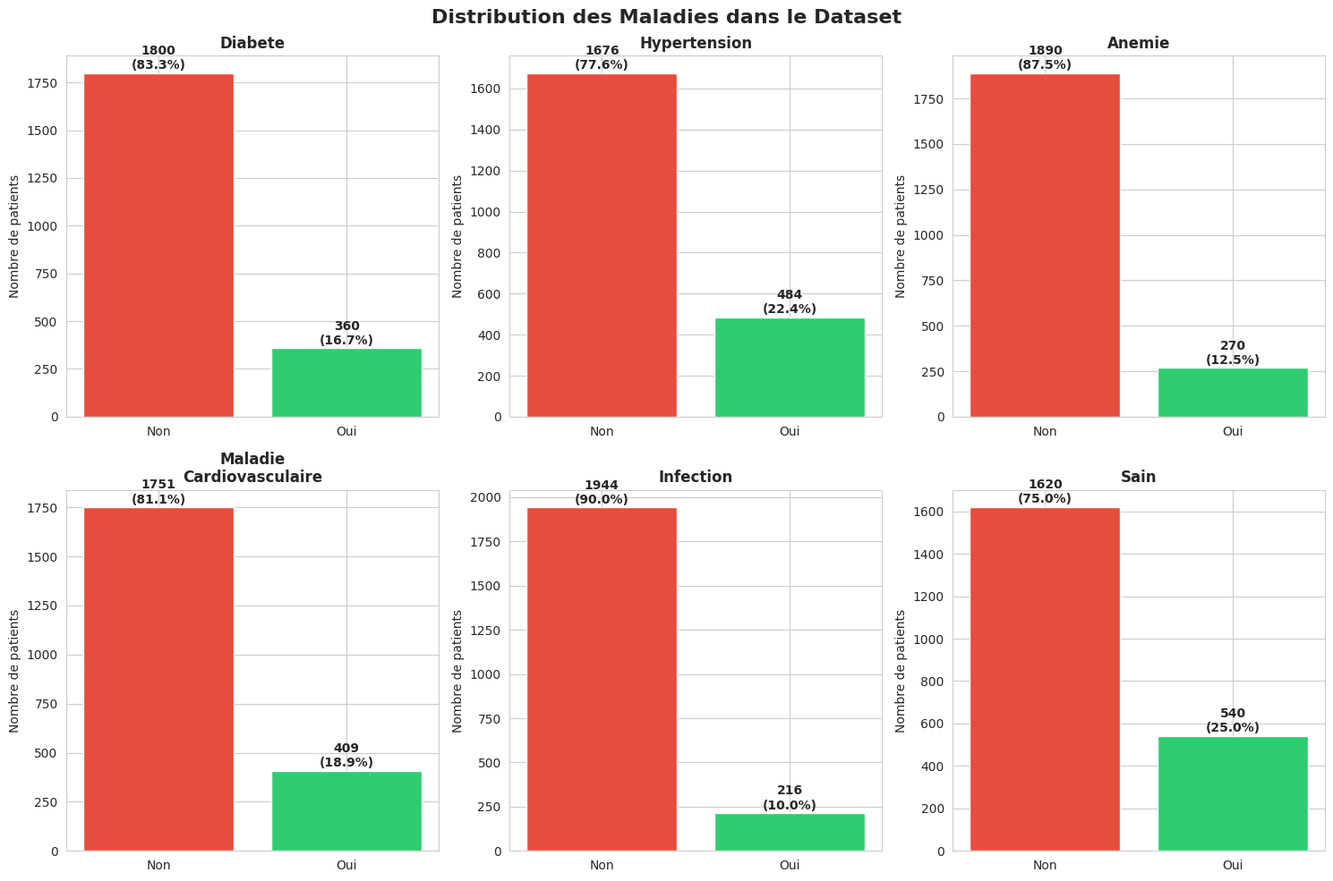
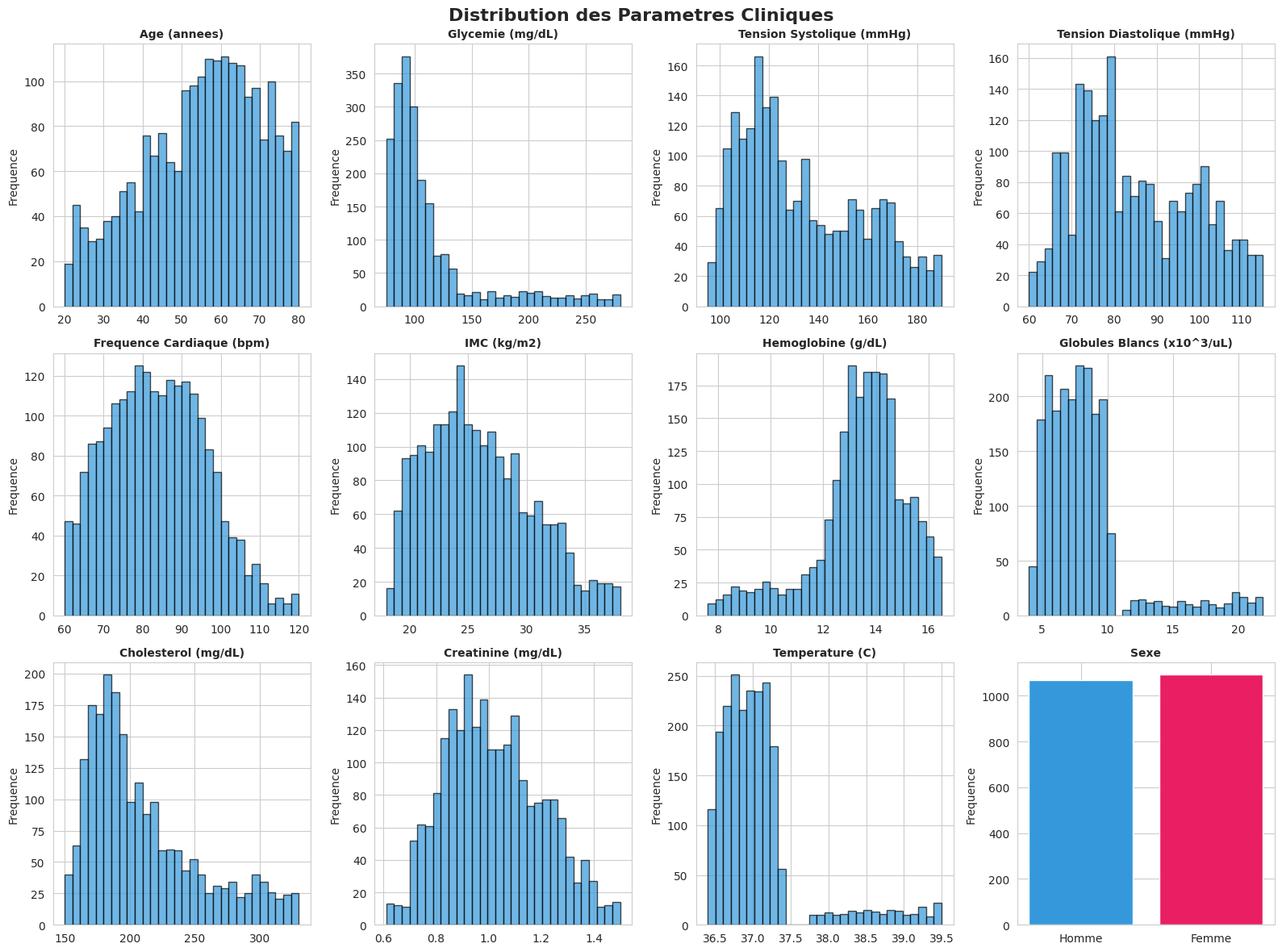
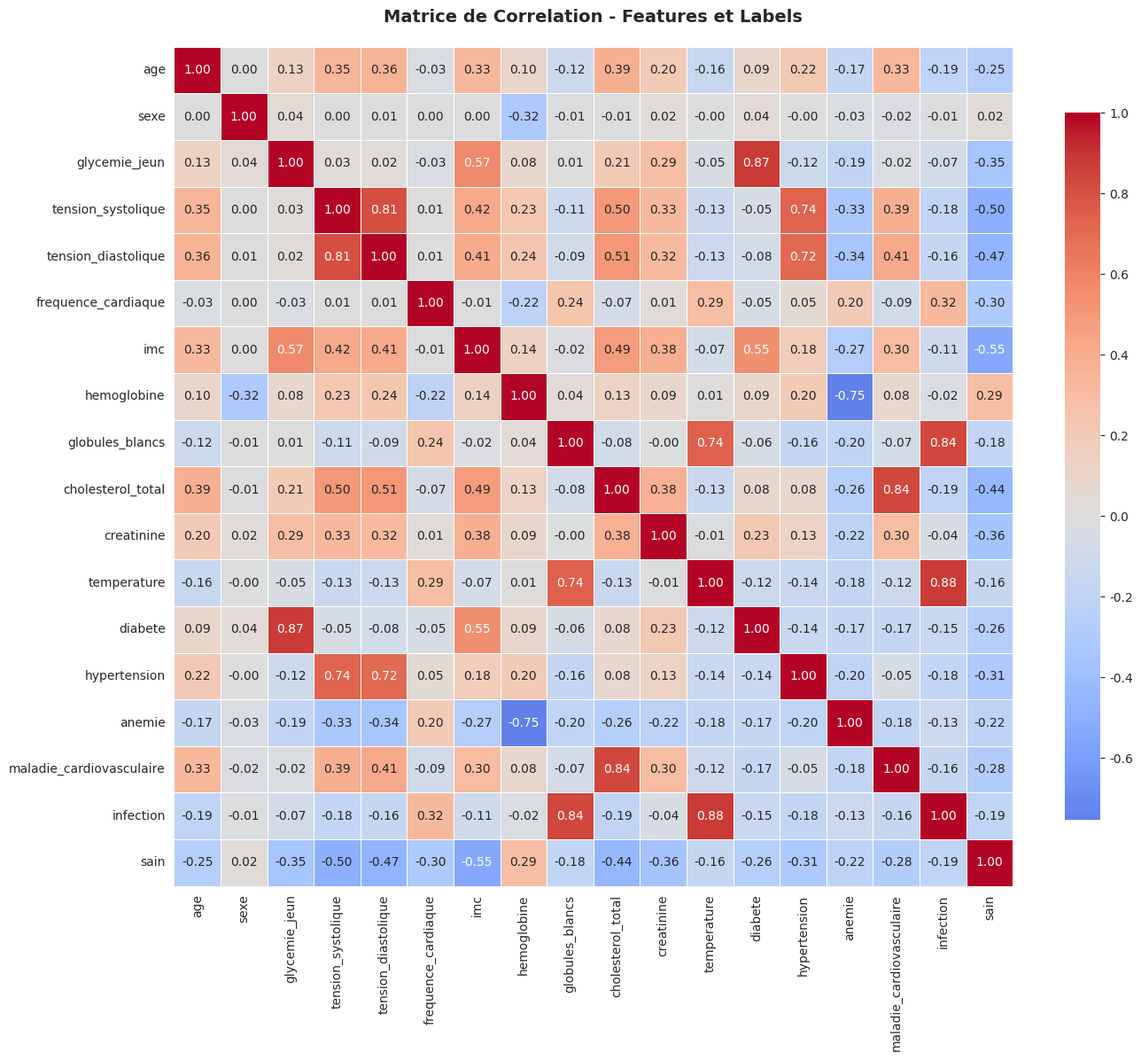
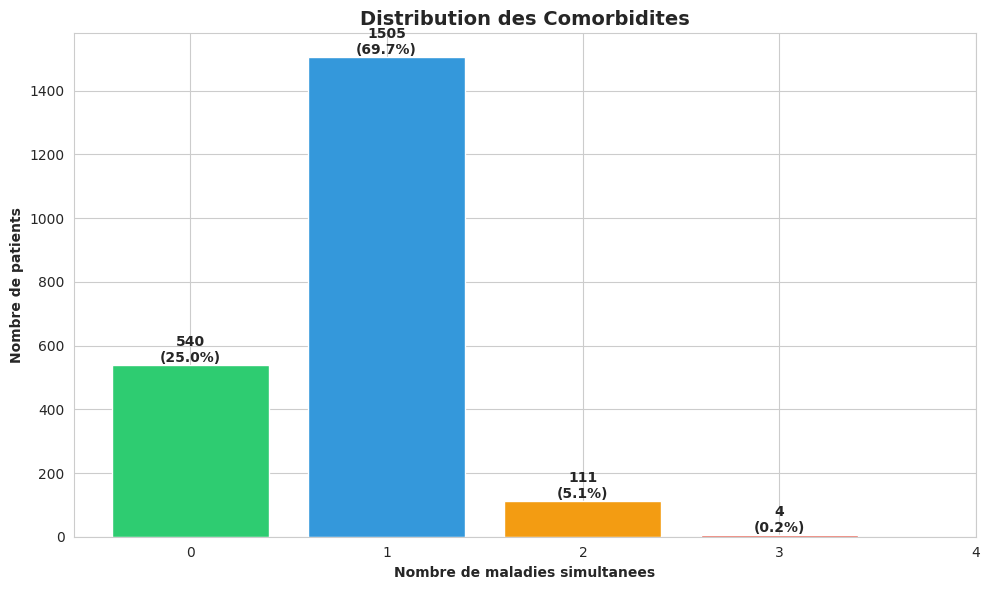

Python code for these plots, in order:
"""
Générateur de Données Médicales Synthétiques Multi-Label
Projet: Système de Diagnostic Multi-Maladies avec Random Forest
Auteur: Projet de Fin d'Année
Date: 2025

Ce script génère un dataset synthétique réaliste de patients avec:
- Features cliniques basées sur des ranges médicaux documentés
- Labels multi-label (plusieurs maladies simultanées possibles)
- Corrélations pathologiques réalistes
- Comorbidités fréquentes
"""

import numpy as np
import pandas as pd
import matplotlib.pyplot as plt
import seaborn as sns
import warnings
warnings.filterwarnings('ignore')

# Configuration pour reproductibilité
SEED = 42
np.random.seed(SEED)

# ==================== CONFIGURATION ====================
N_SAMPLES = 1800  # Nombre d'échantillons à générer

# Ranges médicaux normaux (source: standards cliniques internationaux)
NORMAL_RANGES = {
    'glycemie_jeun': (70, 100),      # mg/dL
    'tension_systolique': (90, 120),  # mmHg
    'tension_diastolique': (60, 80),  # mmHg
    'frequence_cardiaque': (60, 100), # bpm
    'imc': (18.5, 24.9),              # kg/m²
    'hemoglobine_h': (13, 17),        # g/dL (hommes)
    'hemoglobine_f': (12, 15),        # g/dL (femmes)
    'globules_blancs': (4, 11),       # ×10³/µL
    'cholesterol_total': (150, 200),  # mg/dL
    'creatinine': (0.6, 1.2),         # mg/dL
    'temperature': (36.5, 37.5)       # °C
}

# Distribution cible des maladies
TARGET_DISTRIBUTION = {
    'sain': 0.30,
    'diabete': 0.20,
    'hypertension': 0.25,
    'anemie': 0.15,
    'maladie_cardiovasculaire': 0.18,
    'infection': 0.12
}


# ==================== FONCTIONS DE GÉNÉRATION ====================

def generate_healthy_patient(age):
    """Génère les paramètres d'un patient sain"""
    sexe = np.random.choice([0, 1])  # 0=M, 1=F
    
    # Variation normale autour des valeurs saines
    glycemie = np.random.uniform(75, 100)
    tension_sys = np.random.uniform(100, 125)
    tension_dia = np.random.uniform(65, 82)
    freq_cardiaque = np.random.uniform(60, 95)
    imc = np.random.uniform(19, 24.5)
    
    # Hémoglobine selon le sexe
    if sexe == 0:  # Homme
        hemoglobine = np.random.uniform(13.5, 16.5)
    else:  # Femme
        hemoglobine = np.random.uniform(12.5, 14.8)
    
    globules_blancs = np.random.uniform(4.5, 10)
    cholesterol = np.random.uniform(160, 195)
    creatinine = np.random.uniform(0.7, 1.1)
    temperature = np.random.uniform(36.6, 37.3)
    
    return {
        'age': age,
        'sexe': sexe,
        'glycemie_jeun': glycemie,
        'tension_systolique': tension_sys,
        'tension_diastolique': tension_dia,
        'frequence_cardiaque': freq_cardiaque,
        'imc': imc,
        'hemoglobine': hemoglobine,
        'globules_blancs': globules_blancs,
        'cholesterol_total': cholesterol,
        'creatinine': creatinine,
        'temperature': temperature,
        'diabete': 0,
        'hypertension': 0,
        'anemie': 0,
        'maladie_cardiovasculaire': 0,
        'infection': 0,
        'sain': 1
    }


def generate_diabetic_patient(age, with_comorbidity=False):
    """Génère un patient diabétique (Type 2)"""
    sexe = np.random.choice([0, 1])
    
    # Diabète: glycémie élevée, souvent IMC élevé
    glycemie = np.random.uniform(130, 280)  # Hyperglycémie
    imc = np.random.uniform(25, 38)  # Souvent en surpoids/obèse
    
    # Autres paramètres avec légère variation
    tension_sys = np.random.uniform(110, 145)
    tension_dia = np.random.uniform(70, 92)
    freq_cardiaque = np.random.uniform(65, 100)
    
    if sexe == 0:
        hemoglobine = np.random.uniform(13, 16)
    else:
        hemoglobine = np.random.uniform(12, 14.5)
    
    globules_blancs = np.random.uniform(5, 10.5)
    cholesterol = np.random.uniform(180, 250)  # Souvent élevé
    creatinine = np.random.uniform(0.8, 1.4)  # Peut être affecté
    temperature = np.random.uniform(36.5, 37.4)
    
    labels = {
        'diabete': 1,
        'hypertension': 0,
        'anemie': 0,
        'maladie_cardiovasculaire': 0,
        'infection': 0,
        'sain': 0
    }
    
    # Comorbidité: Diabète + Hypertension (30-40% des cas)
    if with_comorbidity and np.random.random() < 0.35:
        labels['hypertension'] = 1
        tension_sys = np.random.uniform(145, 180)
        tension_dia = np.random.uniform(92, 110)
    
    # Comorbidité: Diabète + Cardiovasculaire (si âge >55)
    if with_comorbidity and age > 55 and np.random.random() < 0.25:
        labels['maladie_cardiovasculaire'] = 1
        cholesterol = np.random.uniform(240, 300)
    
    return {
        'age': age,
        'sexe': sexe,
        'glycemie_jeun': glycemie,
        'tension_systolique': tension_sys,
        'tension_diastolique': tension_dia,
        'frequence_cardiaque': freq_cardiaque,
        'imc': imc,
        'hemoglobine': hemoglobine,
        'globules_blancs': globules_blancs,
        'cholesterol_total': cholesterol,
        'creatinine': creatinine,
        'temperature': temperature,
        **labels
    }


def generate_hypertensive_patient(age, with_comorbidity=False):
    """Génère un patient hypertendu"""
    sexe = np.random.choice([0, 1])
    
    # Hypertension: tension élevée
    tension_sys = np.random.uniform(145, 190)
    tension_dia = np.random.uniform(92, 115)
    
    # Corrélation avec âge et IMC
    if age > 60:
        imc = np.random.uniform(24, 33)
    else:
        imc = np.random.uniform(22, 30)
    
    glycemie = np.random.uniform(80, 115)
    freq_cardiaque = np.random.uniform(65, 105)
    
    if sexe == 0:
        hemoglobine = np.random.uniform(13, 16.5)
    else:
        hemoglobine = np.random.uniform(12, 15)
    
    globules_blancs = np.random.uniform(4.5, 10)
    cholesterol = np.random.uniform(170, 240)
    creatinine = np.random.uniform(0.8, 1.3)
    temperature = np.random.uniform(36.5, 37.4)
    
    labels = {
        'diabete': 0,
        'hypertension': 1,
        'anemie': 0,
        'maladie_cardiovasculaire': 0,
        'infection': 0,
        'sain': 0
    }
    
    # Comorbidité: Hypertension + Cardiovasculaire (forte corrélation)
    if with_comorbidity and np.random.random() < 0.40:
        labels['maladie_cardiovasculaire'] = 1
        cholesterol = np.random.uniform(240, 310)
        if age < 50:
            age = np.random.uniform(50, 75)  # Ajuster l'âge
    
    return {
        'age': age,
        'sexe': sexe,
        'glycemie_jeun': glycemie,
        'tension_systolique': tension_sys,
        'tension_diastolique': tension_dia,
        'frequence_cardiaque': freq_cardiaque,
        'imc': imc,
        'hemoglobine': hemoglobine,
        'globules_blancs': globules_blancs,
        'cholesterol_total': cholesterol,
        'creatinine': creatinine,
        'temperature': temperature,
        **labels
    }


def generate_anemic_patient(age):
    """Génère un patient anémique"""
    sexe = np.random.choice([0, 1])
    
    # Anémie: hémoglobine basse
    if sexe == 0:  # Homme
        hemoglobine = np.random.uniform(8, 12.5)
    else:  # Femme
        hemoglobine = np.random.uniform(7.5, 11.5)
    
    glycemie = np.random.uniform(75, 110)
    tension_sys = np.random.uniform(95, 130)
    tension_dia = np.random.uniform(60, 85)
    freq_cardiaque = np.random.uniform(70, 110)  # Peut être élevée (compensation)
    imc = np.random.uniform(18, 27)
    globules_blancs = np.random.uniform(4, 9)
    cholesterol = np.random.uniform(150, 210)
    creatinine = np.random.uniform(0.6, 1.2)
    temperature = np.random.uniform(36.4, 37.3)
    
    return {
        'age': age,
        'sexe': sexe,
        'glycemie_jeun': glycemie,
        'tension_systolique': tension_sys,
        'tension_diastolique': tension_dia,
        'frequence_cardiaque': freq_cardiaque,
        'imc': imc,
        'hemoglobine': hemoglobine,
        'globules_blancs': globules_blancs,
        'cholesterol_total': cholesterol,
        'creatinine': creatinine,
        'temperature': temperature,
        'diabete': 0,
        'hypertension': 0,
        'anemie': 1,
        'maladie_cardiovasculaire': 0,
        'infection': 0,
        'sain': 0
    }


def generate_cardiovascular_patient(age):
    """Génère un patient avec maladie cardiovasculaire"""
    sexe = np.random.choice([0, 1])
    
    # Cardiovasculaire: cholestérol élevé, tension souvent élevée, âge >50
    if age < 50:
        age = np.random.uniform(50, 80)
    
    cholesterol = np.random.uniform(245, 330)
    tension_sys = np.random.uniform(130, 170)
    tension_dia = np.random.uniform(85, 105)
    
    glycemie = np.random.uniform(85, 135)
    freq_cardiaque = np.random.uniform(60, 100)
    imc = np.random.uniform(24, 34)
    
    if sexe == 0:
        hemoglobine = np.random.uniform(12.5, 16)
    else:
        hemoglobine = np.random.uniform(11.5, 14.5)
    
    globules_blancs = np.random.uniform(5, 10.5)
    creatinine = np.random.uniform(0.8, 1.5)
    temperature = np.random.uniform(36.5, 37.4)
    
    return {
        'age': age,
        'sexe': sexe,
        'glycemie_jeun': glycemie,
        'tension_systolique': tension_sys,
        'tension_diastolique': tension_dia,
        'frequence_cardiaque': freq_cardiaque,
        'imc': imc,
        'hemoglobine': hemoglobine,
        'globules_blancs': globules_blancs,
        'cholesterol_total': cholesterol,
        'creatinine': creatinine,
        'temperature': temperature,
        'diabete': 0,
        'hypertension': 0,
        'anemie': 0,
        'maladie_cardiovasculaire': 1,
        'infection': 0,
        'sain': 0
    }


def generate_infected_patient(age):
    """Génère un patient avec infection/inflammation"""
    sexe = np.random.choice([0, 1])
    
    # Infection: globules blancs élevés, température élevée
    globules_blancs = np.random.uniform(11.5, 22)
    temperature = np.random.uniform(37.8, 39.5)
    
    glycemie = np.random.uniform(80, 130)  # Peut être légèrement élevée (stress)
    tension_sys = np.random.uniform(100, 140)
    tension_dia = np.random.uniform(65, 90)
    freq_cardiaque = np.random.uniform(75, 120)  # Tachycardie possible
    imc = np.random.uniform(19, 30)
    
    if sexe == 0:
        hemoglobine = np.random.uniform(12, 16)
    else:
        hemoglobine = np.random.uniform(11, 14.5)
    
    cholesterol = np.random.uniform(150, 220)
    creatinine = np.random.uniform(0.7, 1.3)
    
    return {
        'age': age,
        'sexe': sexe,
        'glycemie_jeun': glycemie,
        'tension_systolique': tension_sys,
        'tension_diastolique': tension_dia,
        'frequence_cardiaque': freq_cardiaque,
        'imc': imc,
        'hemoglobine': hemoglobine,
        'globules_blancs': globules_blancs,
        'cholesterol_total': cholesterol,
        'creatinine': creatinine,
        'temperature': temperature,
        'diabete': 0,
        'hypertension': 0,
        'anemie': 0,
        'maladie_cardiovasculaire': 0,
        'infection': 1,
        'sain': 0
    }


def generate_dataset(n_samples=1800):
    """
    Génère le dataset complet avec distribution réaliste des maladies
    et comorbidités
    """
    print(f"Generation de {n_samples} echantillons de patients...")
    
    data = []
    
    # Calculer le nombre d'échantillons par catégorie
    n_sain = int(n_samples * TARGET_DISTRIBUTION['sain'])
    n_diabete = int(n_samples * TARGET_DISTRIBUTION['diabete'])
    n_hypertension = int(n_samples * TARGET_DISTRIBUTION['hypertension'])
    n_anemie = int(n_samples * TARGET_DISTRIBUTION['anemie'])
    n_cardiovasculaire = int(n_samples * TARGET_DISTRIBUTION['maladie_cardiovasculaire'])
    n_infection = int(n_samples * TARGET_DISTRIBUTION['infection'])
    
    # Générer patients sains
    print(f"   Generation de {n_sain} patients sains...")
    for _ in range(n_sain):
        age = np.random.uniform(20, 75)
        data.append(generate_healthy_patient(age))
    
    # Générer patients diabétiques (avec possibilité de comorbidités)
    print(f"   Generation de {n_diabete} patients diabetiques...")
    for _ in range(n_diabete):
        age = np.random.uniform(35, 80)  # Diabète Type 2 plus fréquent >35 ans
        with_comorbidity = np.random.random() < 0.30  # 30% avec comorbidités
        data.append(generate_diabetic_patient(age, with_comorbidity))
    
    # Générer patients hypertendus (avec possibilité de comorbidités)
    print(f"   Generation de {n_hypertension} patients hypertendus...")
    for _ in range(n_hypertension):
        age = np.random.uniform(40, 80)  # Plus fréquent avec l'âge
        with_comorbidity = np.random.random() < 0.35  # 35% avec comorbidités
        data.append(generate_hypertensive_patient(age, with_comorbidity))
    
    # Générer patients anémiques
    print(f"   Generation de {n_anemie} patients anemiques...")
    for _ in range(n_anemie):
        age = np.random.uniform(20, 75)
        data.append(generate_anemic_patient(age))
    
    # Générer patients cardiovasculaires
    print(f"   Generation de {n_cardiovasculaire} patients cardiovasculaires...")
    for _ in range(n_cardiovasculaire):
        age = np.random.uniform(50, 80)
        data.append(generate_cardiovascular_patient(age))
    
    # Générer patients avec infection
    print(f"   Generation de {n_infection} patients avec infection...")
    for _ in range(n_infection):
        age = np.random.uniform(20, 75)
        data.append(generate_infected_patient(age))
    
    # Convertir en DataFrame
    df = pd.DataFrame(data)
    
    # Mélanger les données
    df = df.sample(frac=1, random_state=SEED).reset_index(drop=True)
    
    # Arrondir les valeurs pour plus de réalisme
    df['age'] = df['age'].round(0).astype(int)
    df['glycemie_jeun'] = df['glycemie_jeun'].round(1)
    df['tension_systolique'] = df['tension_systolique'].round(0).astype(int)
    df['tension_diastolique'] = df['tension_diastolique'].round(0).astype(int)
    df['frequence_cardiaque'] = df['frequence_cardiaque'].round(0).astype(int)
    df['imc'] = df['imc'].round(1)
    df['hemoglobine'] = df['hemoglobine'].round(1)
    df['globules_blancs'] = df['globules_blancs'].round(1)
    df['cholesterol_total'] = df['cholesterol_total'].round(0).astype(int)
    df['creatinine'] = df['creatinine'].round(2)
    df['temperature'] = df['temperature'].round(1)
    
    print(f"\nDataset genere avec succes: {len(df)} echantillons\n")
    
    return df


# ==================== ANALYSE ET VISUALISATION ====================

def analyze_dataset(df):
    """Analyse statistique complète du dataset"""
    print("=" * 70)
    print(" ANALYSE STATISTIQUE DU DATASET".center(70))
    print("=" * 70)
    
    # Informations générales
    print(f"\nInformations generales:")
    print(f"   - Nombre total d'echantillons: {len(df)}")
    print(f"   - Nombre de features: {len(df.columns) - 6}")  # -6 labels
    print(f"   - Nombre de labels: 6")
    print(f"   - Valeurs manquantes: {df.isnull().sum().sum()}")
    
    # Distribution des maladies
    print(f"\nDistribution des maladies:")
    label_columns = ['diabete', 'hypertension', 'anemie', 
                     'maladie_cardiovasculaire', 'infection', 'sain']
    
    for label in label_columns:
        count = df[label].sum()
        percentage = (count / len(df)) * 100
        print(f"   - {label.capitalize():30s}: {count:4d} cas ({percentage:5.1f}%)")
    
    # Patients avec comorbidités
    df['n_maladies'] = df[label_columns[:-1]].sum(axis=1)  # Exclure 'sain'
    n_comorbidites = (df['n_maladies'] >= 2).sum()
    pct_comorbidites = (n_comorbidites / len(df)) * 100
    
    print(f"\nComorbidites:")
    print(f"   - Patients avec 2+ maladies: {n_comorbidites} ({pct_comorbidites:.1f}%)")
    print(f"   - Distribution:")
    for n in range(5):
        count = (df['n_maladies'] == n).sum()
        if count > 0:
            pct = (count / len(df)) * 100
            print(f"      * {n} maladie(s): {count:4d} patients ({pct:5.1f}%)")
    
    # Statistiques descriptives des features
    print(f"\nStatistiques descriptives des features cliniques:")
    feature_columns = ['age', 'glycemie_jeun', 'tension_systolique', 
                       'tension_diastolique', 'frequence_cardiaque', 'imc',
                       'hemoglobine', 'globules_blancs', 'cholesterol_total',
                       'creatinine', 'temperature']
    
    stats_df = df[feature_columns].describe().T[['mean', 'std', 'min', 'max']]
    print(stats_df.to_string())
    
    # Distribution par sexe
    print(f"\nDistribution par sexe:")
    sexe_counts = df['sexe'].value_counts()
    print(f"   - Hommes (0): {sexe_counts.get(0, 0)} ({sexe_counts.get(0, 0)/len(df)*100:.1f}%)")
    print(f"   - Femmes (1): {sexe_counts.get(1, 0)} ({sexe_counts.get(1, 0)/len(df)*100:.1f}%)")
    
    print("\n" + "=" * 70 + "\n")


def visualize_dataset(df, save_path='visualizations'):
    """Crée des visualisations du dataset"""
    import os
    os.makedirs(save_path, exist_ok=True)
    
    print("Generation des visualisations...")
    
    # Configuration du style
    sns.set_style("whitegrid")
    plt.rcParams['figure.figsize'] = (15, 10)
    
    # 1. Distribution des maladies
    fig, axes = plt.subplots(2, 3, figsize=(15, 10))
    fig.suptitle('Distribution des Maladies dans le Dataset', fontsize=16, fontweight='bold')
    
    label_columns = ['diabete', 'hypertension', 'anemie', 
                     'maladie_cardiovasculaire', 'infection', 'sain']
    label_names = ['Diabete', 'Hypertension', 'Anemie', 
                   'Maladie\nCardiovasculaire', 'Infection', 'Sain']
    
    for idx, (label, name) in enumerate(zip(label_columns, label_names)):
        ax = axes[idx // 3, idx % 3]
        counts = df[label].value_counts()
        colors = ['#e74c3c', '#2ecc71']
        ax.bar(['Non', 'Oui'], [counts.get(0, 0), counts.get(1, 0)], color=colors)
        ax.set_title(name, fontweight='bold')
        ax.set_ylabel('Nombre de patients')
        
        # Ajouter les pourcentages
        total = len(df)
        for i, v in enumerate([counts.get(0, 0), counts.get(1, 0)]):
            pct = (v / total) * 100
            ax.text(i, v + 20, f'{v}\n({pct:.1f}%)', ha='center', fontweight='bold')
    
    plt.tight_layout()
    plt.savefig(f'{save_path}/distribution_maladies.png', dpi=300, bbox_inches='tight')
    print(f"   Sauvegarde: {save_path}/distribution_maladies.png")
    plt.close()
    
    # 2. Distribution des features cliniques
    fig, axes = plt.subplots(3, 4, figsize=(16, 12))
    fig.suptitle('Distribution des Parametres Cliniques', fontsize=16, fontweight='bold')
    
    feature_columns = ['age', 'glycemie_jeun', 'tension_systolique', 
                       'tension_diastolique', 'frequence_cardiaque', 'imc',
                       'hemoglobine', 'globules_blancs', 'cholesterol_total',
                       'creatinine', 'temperature', 'sexe']
    
    feature_names = ['Age (annees)', 'Glycemie (mg/dL)', 'Tension Systolique (mmHg)',
                     'Tension Diastolique (mmHg)', 'Frequence Cardiaque (bpm)', 'IMC (kg/m2)',
                     'Hemoglobine (g/dL)', 'Globules Blancs (x10^3/uL)', 'Cholesterol (mg/dL)',
                     'Creatinine (mg/dL)', 'Temperature (C)', 'Sexe']
    
    for idx, (col, name) in enumerate(zip(feature_columns, feature_names)):
        ax = axes[idx // 4, idx % 4]
        if col == 'sexe':
            counts = df[col].value_counts()
            ax.bar(['Homme', 'Femme'], [counts.get(0, 0), counts.get(1, 0)], 
                   color=['#3498db', '#e91e63'])
        else:
            ax.hist(df[col], bins=30, color='#3498db', edgecolor='black', alpha=0.7)
        ax.set_title(name, fontweight='bold', fontsize=10)
        ax.set_xlabel('')
        ax.set_ylabel('Frequence')
    
    plt.tight_layout()
    plt.savefig(f'{save_path}/distribution_features.png', dpi=300, bbox_inches='tight')
    print(f"   Sauvegarde: {save_path}/distribution_features.png")
    plt.close()
    
    # 3. Matrice de corrélation
    fig, ax = plt.subplots(figsize=(14, 12))
    
    # Sélectionner toutes les colonnes numériques
    corr_data = df.drop(columns=['n_maladies'], errors='ignore')
    correlation_matrix = corr_data.corr()
    
    # Créer la heatmap
    sns.heatmap(correlation_matrix, annot=True, fmt='.2f', cmap='coolwarm', 
                center=0, square=True, linewidths=0.5, cbar_kws={"shrink": 0.8},
                ax=ax)
    ax.set_title('Matrice de Correlation - Features et Labels', 
                 fontsize=14, fontweight='bold', pad=20)
    
    plt.tight_layout()
    plt.savefig(f'{save_path}/correlation_matrix.png', dpi=300, bbox_inches='tight')
    print(f"   Sauvegarde: {save_path}/correlation_matrix.png")
    plt.close()
    
    # 4. Comorbidités
    fig, ax = plt.subplots(figsize=(10, 6))
    
    df_temp = df.copy()
    label_columns = ['diabete', 'hypertension', 'anemie', 
                     'maladie_cardiovasculaire', 'infection', 'sain']
    df_temp['n_maladies'] = df_temp[label_columns[:-1]].sum(axis=1)
    comorbidity_counts = df_temp['n_maladies'].value_counts().sort_index()
    
    colors_comorb = ['#2ecc71', '#3498db', '#f39c12', '#e74c3c', '#9b59b6']
    bars = ax.bar(comorbidity_counts.index, comorbidity_counts.values, 
                  color=colors_comorb[:len(comorbidity_counts)])
    
    ax.set_xlabel('Nombre de maladies simultanees', fontweight='bold')
    ax.set_ylabel('Nombre de patients', fontweight='bold')
    ax.set_title('Distribution des Comorbidites', fontsize=14, fontweight='bold')
    ax.set_xticks(range(5))
    
    # Ajouter les valeurs sur les barres
    for bar in bars:
        height = bar.get_height()
        ax.text(bar.get_x() + bar.get_width()/2., height,
                f'{int(height)}\n({height/len(df)*100:.1f}%)',
                ha='center', va='bottom', fontweight='bold')
    
    plt.tight_layout()
    plt.savefig(f'{save_path}/comorbidites.png', dpi=300, bbox_inches='tight')
    print(f"   Sauvegarde: {save_path}/comorbidites.png")
    plt.close()
    
    print(f"\nToutes les visualisations ont ete sauvegardees dans '{save_path}/'")


# ==================== FONCTION PRINCIPALE ====================

def main():
    """Fonction principale du programme"""
    print("\n" + "=" * 70)
    print(" GENERATEUR DE DONNEES MEDICALES SYNTHETIQUES ".center(70))
    print(" Systeme de Diagnostic Multi-Label ".center(70))
    print("=" * 70 + "\n")
    
    # 1. Générer le dataset
    df = generate_dataset(N_SAMPLES)
    
    # 2. Sauvegarder en CSV
    output_file = 'medical_dataset_synthetic.csv'
    df.to_csv(output_file, index=False)
    print(f"Dataset sauvegarde: {output_file}")
    
    # 3. Analyse statistique
    analyze_dataset(df)
    
    # 4. Visualisations
    visualize_dataset(df)
    
    print("\n" + "=" * 70)
    print(" PROCESSUS TERMINE AVEC SUCCES".center(70))
    print("=" * 70)
    print(f"\nFichiers generes:")
    print(f"   - {output_file} - Dataset CSV")
    print(f"   - visualizations/ - Graphiques et analyses")
    print("\n")


if __name__ == "__main__":
    main()
